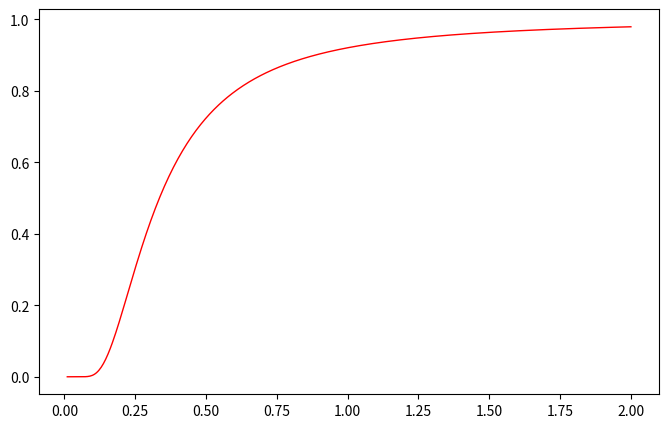

The matplotlib source for this figure:
import matplotlib.pyplot as plt
import numpy as np

def func(x):
    return np.exp(1/x) / (x * (np.exp(1/x) - 1))**2

x = np.linspace(0.01,2,500)
y = func(x)

plt.figure(num=3,figsize=(8,5))

plt.plot(x,y,color='red',linewidth=1.0)
plt.show()